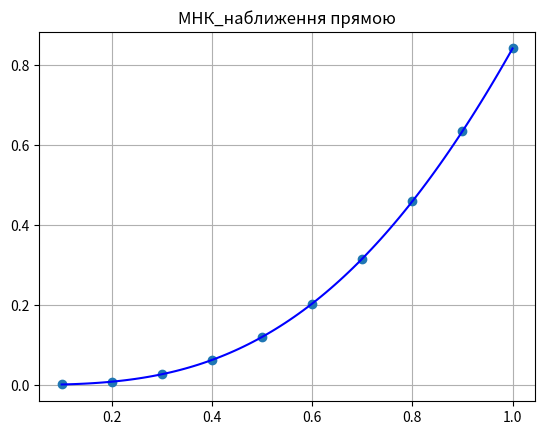

Reproduce this figure in Python.
import numpy as np
import matplotlib.pyplot as plt
from scipy.optimize import least_squares

def func(x):
    return x**2 * np.sin(x)

x = np.array([i * 0.1 for i in range(1, 11)])
y = np.array([func(xi) for xi in x])

print('x=', x)
print('y=', y)

def fun(a, x, y):
    return a[0] * x**2 * np.sin(x) - y

a0 = np.array([1])

res_lsq = least_squares(fun, x0=a0, args=(x, y))

print("a0 = %.2f" % res_lsq.x[0])

f = lambda x: res_lsq.x[0] * x**2 * np.sin(x)
x_p = np.linspace(min(x), max(x), 100)
y_p = f(x_p)

plt.plot(x, y, 'o')
plt.plot(x_p, y_p, 'b')
plt.title("МНК_наближення прямою")
plt.grid(True)
plt.show()